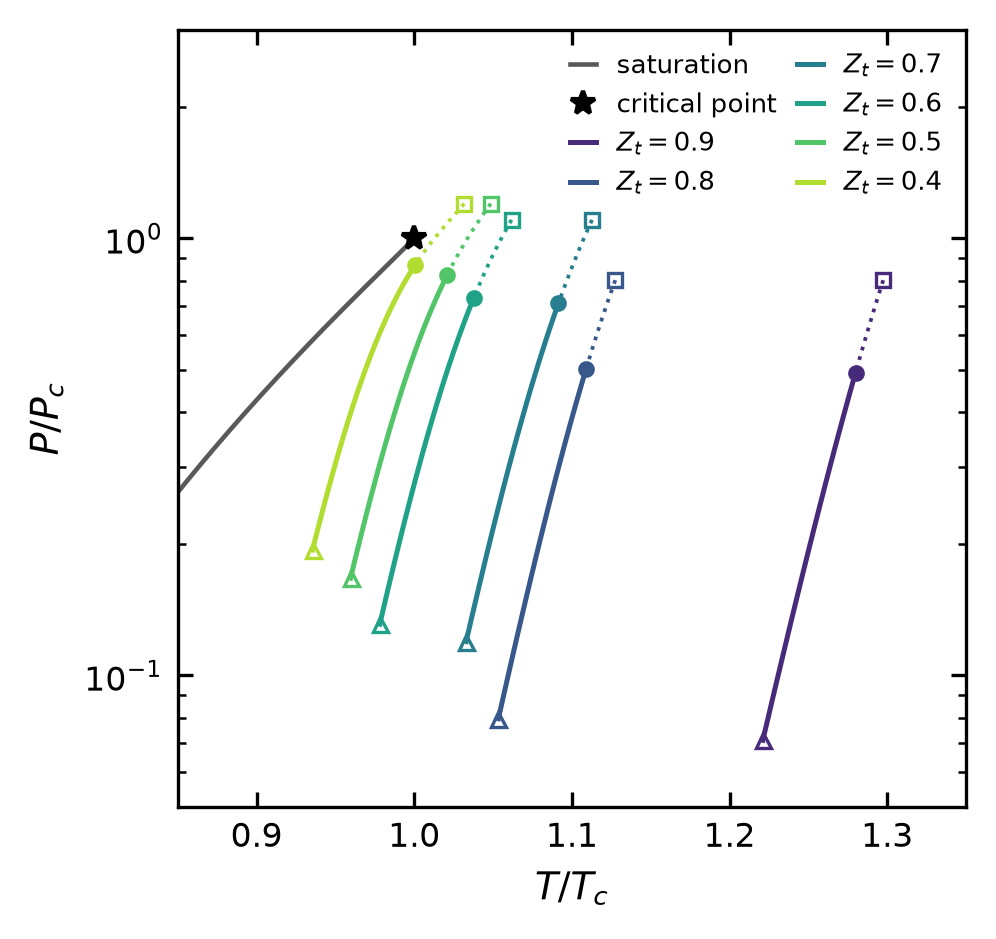

The table this chart was drawn from, first rows:
zt, T_K, P_Pa
0.900, 663.9, 952051
0.900, 663.9, 952050
0.900, 663.9, 952049
0.900, 663.9, 952046
0.900, 663.9, 952041
0.900, 663.9, 952030
0.900, 663.9, 952009
0.900, 663.9, 951973
0.900, 663.9, 951912
0.900, 663.9, 951814
0.900, 663.9, 951661
0.900, 663.9, 951429
0.900, 663.9, 951087
0.900, 663.9, 950595
0.900, 663.9, 949900
0.900, 663.8, 948940
0.900, 663.8, 947636
0.900, 663.8, 945892
0.900, 663.7, 943595
0.900, 663.7, 940607
0.900, 663.6, 936764
0.900, 663.5, 931873
0.900, 663.4, 925703
0.900, 663.3, 917981
0.900, 663.1, 908389
0.900, 662.8, 896564
0.900, 662.6, 882108
0.900, 662.2, 864612
0.900, 661.8, 843703
0.900, 661.3, 819101
0.900, 660.7, 790683
0.900, 660, 758525
0.900, 659.1, 722907
0.900, 658.2, 684284
0.900, 657.2, 643247
0.900, 656.1, 600496
0.900, 654.8, 556829
0.900, 653.5, 513043
0.900, 652, 468553
0.900, 650.3, 419950
0.900, 648.4, 372559
0.900, 646.8, 334702
0.900, 645.3, 303772
0.900, 643.9, 278030
0.900, 642.7, 256275
0.900, 641.5, 237649
0.900, 640.5, 221524
0.900, 639.5, 207429
0.900, 638.6, 195005
0.900, 637.7, 183972
0.900, 636.9, 174109
0.900, 636.1, 165240
0.900, 635.4, 157222
0.900, 634.7, 149939
0.900, 634, 143294
0.900, 633.4, 137208
0.800, 575.3, 973068
0.800, 575.3, 973067
0.800, 575.3, 973067
0.800, 575.3, 973064
... 269 more rows
